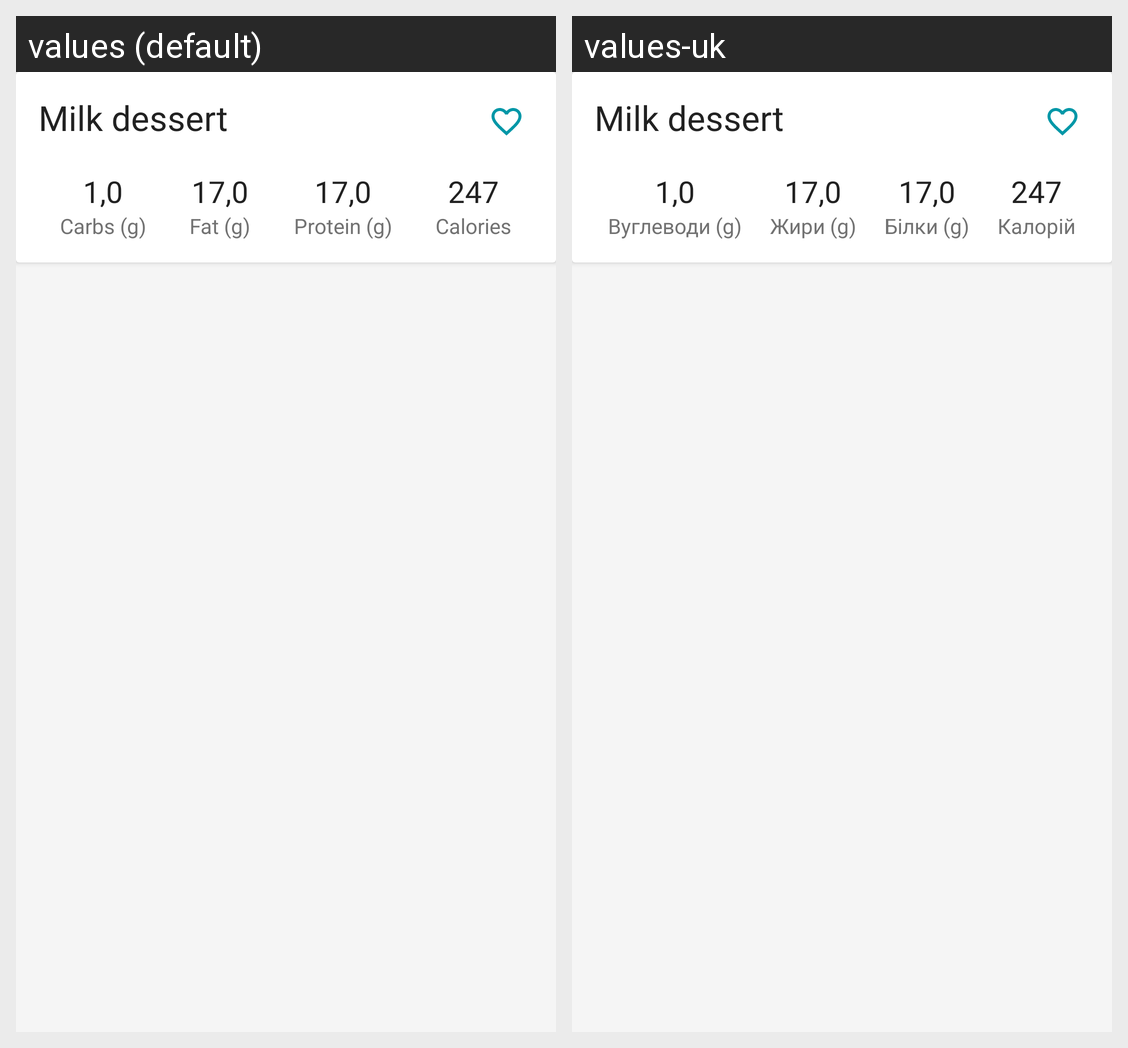

For this localized Android screen grid, give each drawn string resource with its value in every locale shown.
Android screen res/layout/fragment_info_food.xml rendered under 2 locales, left to right: values (default), values-uk. Device: Nexus 5 (rendered at 1080×1920; each locale shown at half size, 540×960, under a caption strip naming it); theme AppTheme.
Strings drawn on this screen, with the default value and each locale's value (text and hints the layout hard-codes, and strings that could not be matched under every locale, appear in the picture but are not listed):

milk_dessert
  values: Milk dessert
  values-uk: Milk dessert  [not translated; the default value is used]

_1_0
  values: 1,0
  values-uk: 1,0  [not translated; the default value is used]

carbs_g
  values: Carbs (g)
  values-uk: Вуглеводи (g)

_17_0
  values: 17,0
  values-uk: 17,0  [not translated; the default value is used]

fat_g
  values: Fat (g)
  values-uk: Жири (g)

protein_g
  values: Protein (g)
  values-uk: Білки (g)

_247
  values: 247
  values-uk: 247  [not translated; the default value is used]

calories
  values: Calories
  values-uk: Калорій
